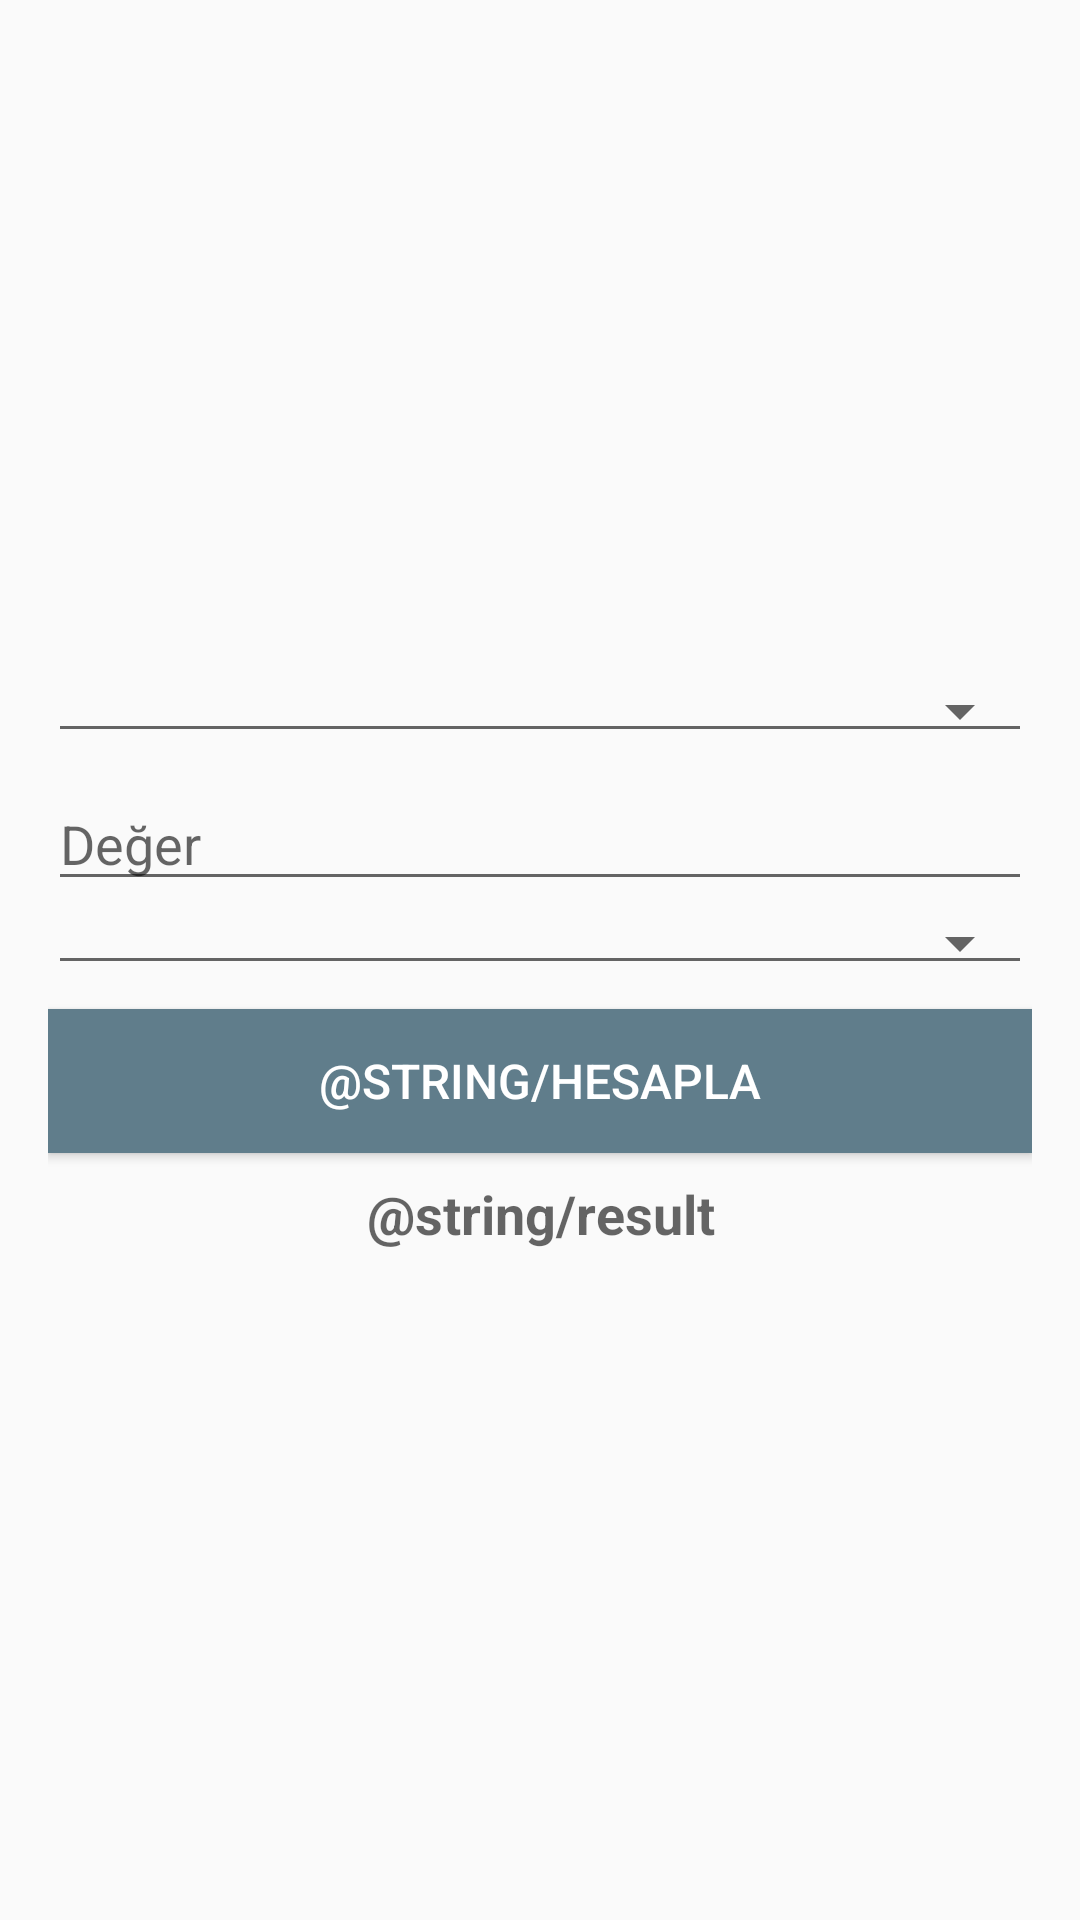

Android layout source for this screen:
<!-- AndroidManifest.xml: application theme AppTheme -->
<!-- res/layout/fragment_cross.xml -->
<?xml version="1.0" encoding="utf-8"?>
<LinearLayout xmlns:android="http://schemas.android.com/apk/res/android"
    android:layout_width="match_parent"
    android:layout_height="match_parent"
    android:layout_gravity="center"
    android:gravity="center"
    android:theme="@style/deneme"
    android:orientation="vertical"
    android:padding="16dp">

    <Spinner
        android:id="@+id/spinnerFrom"
        style="@style/Widget.AppCompat.Spinner.Underlined"
        android:layout_width="fill_parent"
        android:layout_height="wrap_content" />

    <EditText
        android:id="@+id/quantity"
        android:layout_width="match_parent"
        android:layout_height="wrap_content"
        android:layout_marginTop="8dp"
        android:hint="Değer"
        android:inputType="numberDecimal" />

    <Spinner
        android:id="@+id/spinnerTo"
        style="@style/Widget.AppCompat.Spinner.Underlined"
        android:layout_width="fill_parent"
        android:layout_height="wrap_content" />


    <Button
        android:id="@+id/calculate"
        android:layout_width="match_parent"
        android:layout_height="wrap_content"
        android:layout_marginTop="8dp"
        android:background="@color/colorPrimary"
        android:shadowColor="@color/colorPrimaryDark"
        android:textColor="@color/cardWhite"
        android:textColorHighlight="@color/colorPrimaryDark"
        android:textSize="16sp"
        android:text="@string/hesapla" />

    <TextView
        android:id="@+id/result"
        android:layout_width="match_parent"
        android:layout_height="wrap_content"
        android:layout_marginTop="8dp"
        android:hint="@string/result"
        android:textAlignment="center"
        android:textSize="18sp"
        android:textStyle="bold" />

</LinearLayout>
<!-- resources referenced by this layout -->
<resources>
  <color name="cardWhite">#FFFF</color>
  <color name="colorPrimary">#607D8B</color>
  <color name="colorPrimaryDark">#263238</color>
  <style name="deneme">
          <item name="spinnerStyle">@style/MySpinner</item>
      </style>
  <style name="AppTheme" parent="Theme.AppCompat.Light.DarkActionBar">
          
          <item name="colorPrimary">@color/colorPrimary</item>
          <item name="colorPrimaryDark">@color/colorPrimaryDark</item>
          <item name="colorAccent">@color/colorAccent</item>
  
      </style>
  <style name="MySpinner" parent="Base.Widget.AppCompat.Spinner">
          <item name="popupTheme">@style/ThemeOverlay.AppCompat.Light</item>
      </style>
  <color name="colorAccent">#CFD8DC</color>
</resources>
